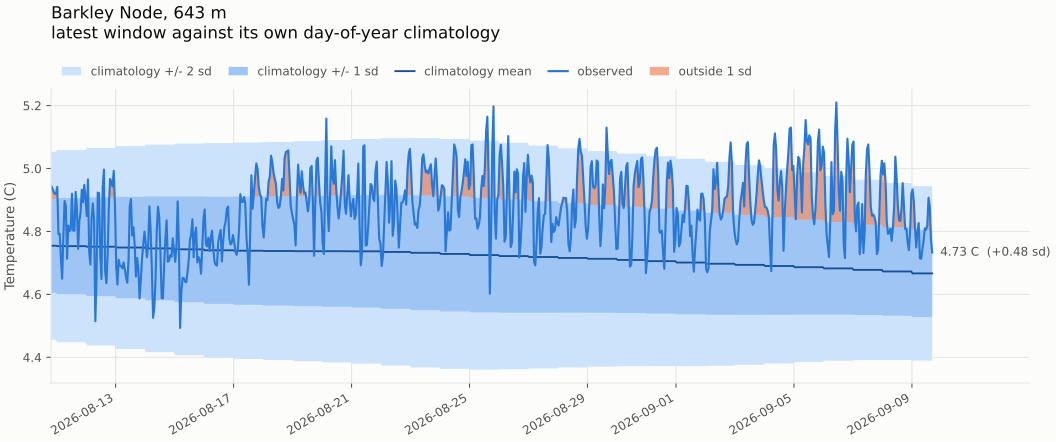

Source data for this figure (header and first rows):
time, temperature, yearday, clim_mean, clim_sd, anomaly, z, band, label
2026-08-10 19:30:00, 4.945, 222, 4.755, 0.1494, 0.1907, 1.276, 1, unusually warm (outside 1 sigma)
2026-08-10 20:30:00, 4.937, 222, 4.755, 0.1494, 0.1821, 1.219, 1, unusually warm (outside 1 sigma)
2026-08-10 21:30:00, 4.926, 222, 4.755, 0.1494, 0.172, 1.151, 1, unusually warm (outside 1 sigma)
2026-08-10 22:30:00, 4.92, 222, 4.755, 0.1494, 0.165, 1.104, 1, unusually warm (outside 1 sigma)
2026-08-10 23:30:00, 4.92, 222, 4.755, 0.1494, 0.165, 1.104, 1, unusually warm (outside 1 sigma)
2026-08-11 00:30:00, 4.942, 223, 4.753, 0.1528, 0.1882, 1.232, 1, unusually warm (outside 1 sigma)
2026-08-11 01:30:00, 4.792, 223, 4.753, 0.1528, 0.0385, 0.2517, 0, normal
2026-08-11 02:30:00, 4.792, 223, 4.753, 0.1528, 0.039, 0.2552, 0, normal
2026-08-11 03:30:00, 4.715, 223, 4.753, 0.1528, -0.0386, -0.2525, 0, normal
2026-08-11 04:30:00, 4.65, 223, 4.753, 0.1528, -0.1036, -0.6782, 0, normal
2026-08-11 05:30:00, 4.785, 223, 4.753, 0.1528, 0.0312, 0.2044, 0, normal
2026-08-11 06:30:00, 4.897, 223, 4.753, 0.1528, 0.1432, 0.9371, 0, normal
2026-08-11 07:30:00, 4.881, 223, 4.753, 0.1528, 0.1278, 0.8361, 0, normal
2026-08-11 08:30:00, 4.713, 223, 4.753, 0.1528, -0.04, -0.2615, 0, normal
2026-08-11 09:30:00, 4.818, 223, 4.753, 0.1528, 0.0649, 0.4245, 0, normal
2026-08-11 10:30:00, 4.801, 223, 4.753, 0.1528, 0.0479, 0.3133, 0, normal
2026-08-11 11:30:00, 4.806, 223, 4.753, 0.1528, 0.053, 0.347, 0, normal
2026-08-11 12:30:00, 4.92, 223, 4.753, 0.1528, 0.1664, 1.089, 1, unusually warm (outside 1 sigma)
2026-08-11 13:30:00, 4.803, 223, 4.753, 0.1528, 0.0491, 0.3211, 0, normal
2026-08-11 14:30:00, 4.802, 223, 4.753, 0.1528, 0.0489, 0.3198, 0, normal
2026-08-11 15:30:00, 4.926, 223, 4.753, 0.1528, 0.1723, 1.128, 1, unusually warm (outside 1 sigma)
2026-08-11 16:30:00, 4.875, 223, 4.753, 0.1528, 0.1211, 0.7928, 0, normal
2026-08-11 17:30:00, 4.745, 223, 4.753, 0.1528, -0.0085, -0.0557, 0, normal
2026-08-11 18:30:00, 4.833, 223, 4.753, 0.1528, 0.0801, 0.524, 0, normal
2026-08-11 19:30:00, 4.86, 223, 4.753, 0.1528, 0.107, 0.7003, 0, normal
2026-08-11 20:30:00, 4.933, 223, 4.753, 0.1528, 0.1791, 1.172, 1, unusually warm (outside 1 sigma)
2026-08-11 21:30:00, 4.893, 223, 4.753, 0.1528, 0.1393, 0.9118, 0, normal
2026-08-11 22:30:00, 4.948, 223, 4.753, 0.1528, 0.1943, 1.272, 1, unusually warm (outside 1 sigma)
2026-08-11 23:30:00, 4.907, 223, 4.753, 0.1528, 0.1534, 1.004, 1, unusually warm (outside 1 sigma)
2026-08-12 00:30:00, 4.849, 224, 4.752, 0.1569, 0.0977, 0.6225, 0, normal
2026-08-12 01:30:00, 4.965, 224, 4.752, 0.1569, 0.2136, 1.362, 1, unusually warm (outside 1 sigma)
2026-08-12 02:30:00, 4.735, 224, 4.752, 0.1569, -0.0168, -0.1068, 0, normal
2026-08-12 03:30:00, 4.695, 224, 4.752, 0.1569, -0.0567, -0.3616, 0, normal
2026-08-12 04:30:00, 4.843, 224, 4.752, 0.1569, 0.0914, 0.5823, 0, normal
2026-08-12 05:30:00, 4.889, 224, 4.752, 0.1569, 0.1377, 0.8779, 0, normal
2026-08-12 06:30:00, 4.837, 224, 4.752, 0.1569, 0.0856, 0.5455, 0, normal
2026-08-12 07:30:00, 4.515, 224, 4.752, 0.1569, -0.2368, -1.509, 1, unusually cool (outside 1 sigma)
2026-08-12 08:30:00, 4.657, 224, 4.752, 0.1569, -0.0945, -0.6021, 0, normal
2026-08-12 09:30:00, 4.923, 224, 4.752, 0.1569, 0.172, 1.096, 1, unusually warm (outside 1 sigma)
2026-08-12 10:30:00, 4.921, 224, 4.752, 0.1569, 0.1699, 1.083, 1, unusually warm (outside 1 sigma)
2026-08-12 11:30:00, 4.725, 224, 4.752, 0.1569, -0.0262, -0.1672, 0, normal
2026-08-12 12:30:00, 4.649, 224, 4.752, 0.1569, -0.1027, -0.6543, 0, normal
2026-08-12 13:30:00, 4.939, 224, 4.752, 0.1569, 0.1878, 1.197, 1, unusually warm (outside 1 sigma)
2026-08-12 14:30:00, 4.996, 224, 4.752, 0.1569, 0.2449, 1.561, 1, unusually warm (outside 1 sigma)
2026-08-12 15:30:00, 4.674, 224, 4.752, 0.1569, -0.0775, -0.4939, 0, normal
2026-08-12 16:30:00, 4.636, 224, 4.752, 0.1569, -0.1159, -0.7388, 0, normal
2026-08-12 17:30:00, 4.722, 224, 4.752, 0.1569, -0.0292, -0.1863, 0, normal
2026-08-12 18:30:00, 4.88, 224, 4.752, 0.1569, 0.1284, 0.8183, 0, normal
2026-08-12 19:30:00, 4.967, 224, 4.752, 0.1569, 0.2151, 1.371, 1, unusually warm (outside 1 sigma)
2026-08-12 20:30:00, 4.96, 224, 4.752, 0.1569, 0.2084, 1.328, 1, unusually warm (outside 1 sigma)
2026-08-12 21:30:00, 4.943, 224, 4.752, 0.1569, 0.1919, 1.223, 1, unusually warm (outside 1 sigma)
2026-08-12 22:30:00, 4.992, 224, 4.752, 0.1569, 0.2409, 1.535, 1, unusually warm (outside 1 sigma)
2026-08-12 23:30:00, 4.88, 224, 4.752, 0.1569, 0.1284, 0.8183, 0, normal
2026-08-13 00:30:00, 4.689, 225, 4.749, 0.1611, -0.0604, -0.3748, 0, normal
2026-08-13 01:30:00, 4.632, 225, 4.749, 0.1611, -0.1172, -0.7274, 0, normal
2026-08-13 02:30:00, 4.71, 225, 4.749, 0.1611, -0.0389, -0.2414, 0, normal
2026-08-13 03:30:00, 4.691, 225, 4.749, 0.1611, -0.0583, -0.3619, 0, normal
2026-08-13 04:30:00, 4.69, 225, 4.749, 0.1611, -0.0589, -0.3654, 0, normal
2026-08-13 05:30:00, 4.683, 225, 4.749, 0.1611, -0.0661, -0.4101, 0, normal
2026-08-13 06:30:00, 4.701, 225, 4.749, 0.1611, -0.0477, -0.2959, 0, normal
... 656 more rows
